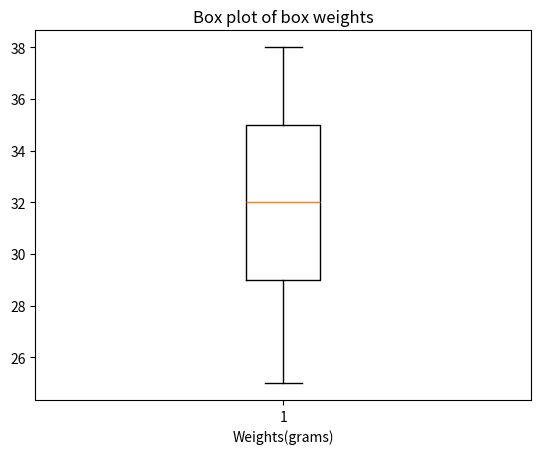

Reproduce this figure in Python.
import matplotlib.pyplot as plt
weights =[25,28,29,29,30,34,35,35,37,38]
plt.boxplot(weights)
plt.xlabel('Weights(grams)')
plt.title('Box plot of box weights')
plt.show()
